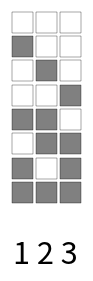
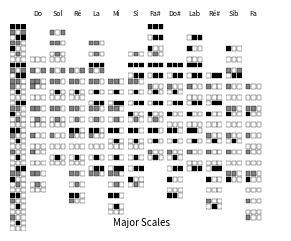
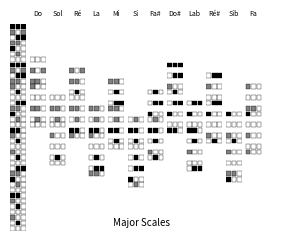
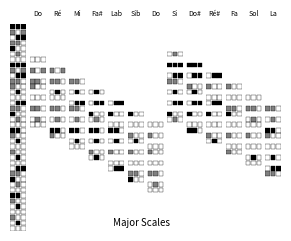
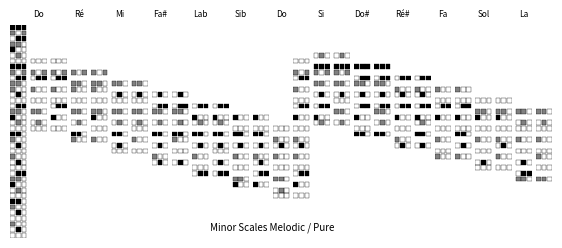
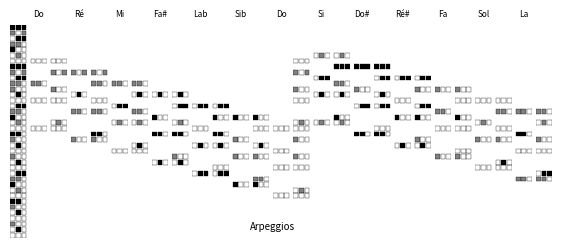
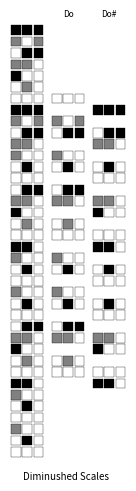
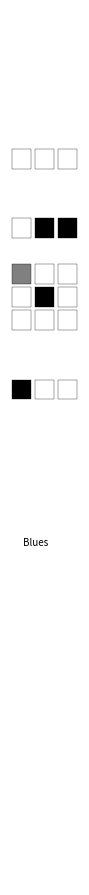
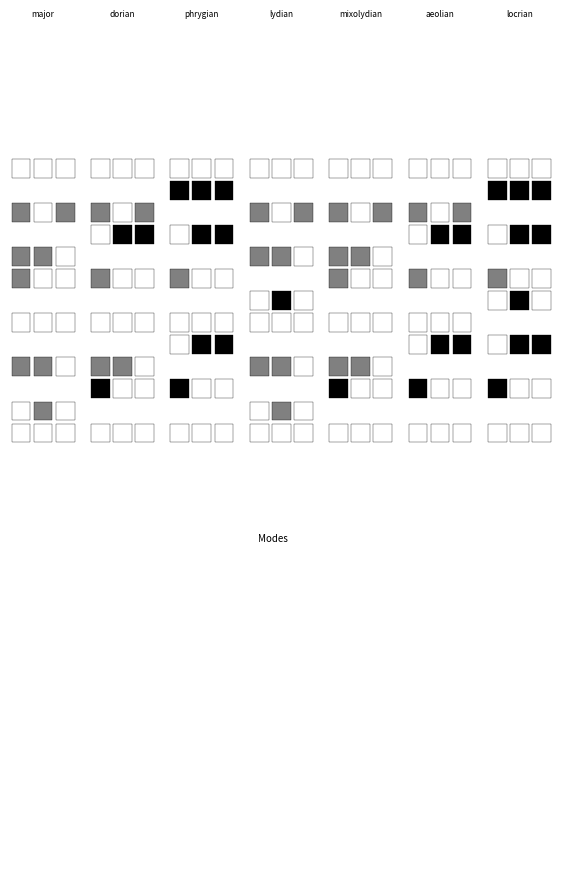

Recreate these plots in Python, in order.
#!/usr/bin/python
# -*- coding: utf-8 -*-
from collections import OrderedDict

import matplotlib.patches as patches
from matplotlib.pyplot import subplots

dpi = 600

chrom = OrderedDict([
    ('do4', {"finger": 0, "octave": 4, "note_fr": "do", "note_en": "C"}),
    ('do4#', {"finger": 123, "alt": "re4b"}),
    ('re4', {"finger": 123}),
]
)

finger_codec = {None: [],
                0: [False, False, False],
                123: [True, True, True],
                13: [True, False, True],
                23: [False, True, True],
                12: [True, True, False],
                1: [True, False, False],
                2: [False, True, False],
                3: [False, False, True]}

chromatic = [123, 13, 23, 12, 1, 2, 0, 123, 13, 23, 12, 1, 2, 0, 23, 12, 1, 2, 0, 12, 1, 2, 0, 1, 2, 0, 23, 12, 1, 2, 0,
             12, 1, 2, 0, 1, 2, 0]
names = ["Fa#", "Sol", "Lab", "La", "Sib", "Si",
         "Do", "Do#", "Ré", "Ré#", "Mi", "Fa", "Fa#", "Sol", "Lab", "La", "Sib", "Si",
         "Do", "Do#", "Ré", "Ré#", "Mi", "Fa", "Fa#", "Sol", "Lab", "La", "Sib", "Si",
         "Do", "Do#", "Ré", "Ré#", "Mi", "Fa", "Fa#", "Sol"]

major_interval = (2, 2, 1, 2, 2, 2, 1)
minor_mel_interval = (2, 1, 2, 2, 2, 2, 1)
minor_nat_interval = (2, 1, 2, 2, 1, 2, 2)
minor_har_interval = (2, 1, 2, 2, 1, 3, 1)
arpeggio_interval = (4, 3, 5)
arpeggio_dec_interval = (2, 3, 2, 4, 1)
diminushed_interval = (2, 1, 2, 1, 2, 1, 2, 1)
blues_interval = (3, 2, 1, 1, 3)


def rotate(l, n):
    return l[n:] + l[:n]


dorian_interval = rotate(major_interval, 1)
phrygian_interval = rotate(major_interval, 2)
lydian_interval = rotate(major_interval, 3)
mixolydian_interval = rotate(major_interval, 4)
# aeolian == minor natural
aeolian_interval = rotate(major_interval, 5)
locrian_interval = rotate(major_interval, 6)

# print(major_interval)
# print(dorian_interval)
# print(phrygian_interval)
# print(lydian_interval)
# print(mixolydian_interval)
# print(aeolian_interval)
# print("minor" + str(minor_nat_interval))
# print(locrian_interval)

tons = [False, True, False, True, False, True, True, False, True, False, True, True, False, True, False, True, False,
        True, True,
        False, True, False, True, True, False, True, False, True, False, True, True, False, True, False, True, True,
        False, True]

step = 1
space = 0.075

def get_scale(interval, start, nb_octave=1):
    ret = [None] * len(chromatic)
    indice = start
    ret[indice] = chromatic[indice]
    for int in interval * nb_octave:
        indice += int
        ret[indice] = chromatic[indice]
    return ret


def draw_note(ax, y, f, color):
    if f:
        for digit in [0, 1, 2]:
            ax.add_patch(
                patches.Rectangle(
                    (step * digit + space, y + space),
                    step - 2 * space,
                    step - 2 * space,
                    fill=f[digit],
                    edgecolor='black',
                    facecolor=color,
                    linewidth=0.25
                )
            )


def draw_scale(ax, scale, color='black'):
    y = len(scale) - 1
    i = 0
    for note in scale:
        if tons[i]:
            c = 'gray'
        else:
            c = 'black'
        draw_note(ax, y, finger_codec[note], c)
        y = y - step
        i += 1


def adapt(ax, title=None):
    ax.set_ylim(0, len(chromatic))
    ax.set_xlim((0, 3))
    ax.set_aspect(1)
    ax.axes.get_xaxis().set_visible(False)
    ax.axes.get_yaxis().set_visible(False)
    ax.spines["top"].set_visible(False)
    ax.spines["right"].set_visible(False)
    ax.spines["bottom"].set_visible(False)
    ax.spines["left"].set_visible(False)
    if title:
        ax.set_title("C5#", fontsize=4)


def valves():
    fig, ax = subplots(1, 1, figsize=(1, 1), dpi=100, facecolor='w', sharey=True)
    fig.suptitle("1 2 3", fontsize=22, x=0.5, y=0)
    fig.subplots_adjust(top=2.3)
    adapt(ax)
    ax.set_ylim(0, 9)
    c = 'gray'
    draw_note(ax, 8, finger_codec[0], c)
    draw_note(ax, 7, finger_codec[1], c)
    draw_note(ax, 6, finger_codec[2], c)
    draw_note(ax, 5, finger_codec[3], c)
    draw_note(ax, 4, finger_codec[12], c)
    draw_note(ax, 3, finger_codec[23], c)
    draw_note(ax, 2, finger_codec[13], c)
    draw_note(ax, 1, finger_codec[123], c)
    fig.savefig("valves.png", bbox_inches='tight')


def all_majors():
    fig, axs = subplots(1, 14, figsize=(3.5, 4), dpi=dpi, facecolor='w', sharey=True)
    fig.suptitle("Major Scales", fontsize=7)
    fig.subplots_adjust(top=2.3)
    for ax in axs:
        adapt(ax)
    draw_scale(axs[0], chromatic)
    g = 1
    for i in [0, 2, 4, 6, 8, 10, 12, -1, 1, 3, 5, 7, 9]:
        axs[g].set_title(names[6 + i], fontsize=5)
        draw_scale(axs[g], get_scale(major_interval, 6 + i))
        g += 1
    fig.savefig("major-scales-1.png", bbox_inches='tight')


def all_majors_quinte():
    fig, axs = subplots(1, 14, figsize=(3.5, 4), dpi=dpi, facecolor='w', sharey=True)
    fig.suptitle("Major Scales", fontsize=7)
    fig.subplots_adjust(top=2.3)
    for ax in axs:
        adapt(ax)
    draw_scale(axs[0], chromatic)
    g = 1
    for i in [0, 7, 2, 9, 4, 11, 6, 1, 8, 3, 10, 5]:
        axs[g].set_title(names[6 + i], fontsize=5)
        draw_scale(axs[g], get_scale(major_interval, 6 + i))
        g += 1
    fig.savefig("major-scales-2.png", bbox_inches='tight')


def all_majors_quinte_double():
    fig, axs = subplots(1, 14, figsize=(3.5, 4), dpi=dpi, facecolor='w', sharey=True)
    fig.suptitle("Major Scales", fontsize=7)
    fig.subplots_adjust(top=2.3)
    for ax in axs:
        adapt(ax)
    draw_scale(axs[0], chromatic)
    g = 1
    # for i in [0, 7, 2, 9, 4, 11, 6, 1, 8, 3, 10, 5]:
    for i in [0, -5, 2, -3, 4, -1, -6, 1, -4, 3, -2, 5]:
        axs[g].set_title(names[6 + i], fontsize=5)
        draw_scale(axs[g], get_scale(major_interval, 6 + i, 2))
        g += 1
    fig.savefig("major-scales-2-octaves.png", bbox_inches='tight')


def all_minors():
    fig, axs = subplots(1, 27, figsize=(7, 4), dpi=dpi, facecolor='w', sharey=True)
    fig.suptitle("Minor Scales Melodic / Pure", fontsize=7)
    fig.subplots_adjust(top=2.3)
    for ax in axs:
        adapt(ax)
    draw_scale(axs[0], chromatic)
    g = 1
    for i in [0, 2, 4, 6, 8, 10, 12, -1, 1, 3, 5, 7, 9]:
        axs[g].set_title(names[6 + i], fontsize=6)
        draw_scale(axs[g], get_scale(minor_mel_interval, 6 + i))
        if i == 12:
            draw_scale(axs[g + 1], get_scale(minor_nat_interval, 6 + i - 12, 2))
        else:
            draw_scale(axs[g + 1], get_scale(minor_nat_interval, 6 + i))
        g += 2
    fig.savefig("minor-scales.png", bbox_inches='tight')


def diminushed_scale():
    fig, axs = subplots(1, 3, figsize=(1.5, 4), dpi=dpi, facecolor='w', sharey=True)
    fig.suptitle("Diminushed Scales", fontsize=7)
    fig.subplots_adjust(top=3)
    for ax in axs:
        adapt(ax)
    draw_scale(axs[0], chromatic)
    g = 1
    for i in [0, 1]:
        axs[g].set_title(names[6 + i], fontsize=6)
        draw_scale(axs[g], get_scale(diminushed_interval, 6 + i, 2))
        g += 1
    fig.savefig('diminushed-scales.png', bbox_inches='tight')


def arpeggios():
    fig, axs = subplots(1, 27, figsize=(7, 4), dpi=dpi, facecolor='w', sharey=True)
    fig.suptitle("Arpeggios", fontsize=7)
    fig.subplots_adjust(top=2.3)
    for ax in axs:
        adapt(ax)
    draw_scale(axs[0], chromatic)
    g = 1
    for i in [0, 2, 4, 6, 8, 10, 12, -1, 1, 3, 5, 7, 9]:
        # for i in [0,4,8,12,-1,3,7,11]:
        axs[g].set_title(names[6 + i], fontsize=6)
        draw_scale(axs[g], get_scale(arpeggio_interval, 6 + i))
        if i == 12:
            draw_scale(axs[g + 1], get_scale(arpeggio_dec_interval, 6 + i - 12, 2))
        else:
            draw_scale(axs[g + 1], get_scale(arpeggio_dec_interval, 6 + i))
        g += 2
    fig.savefig("arpeggios.png", bbox_inches='tight')

def blues():
    fig, ax = subplots(1, 1, figsize=(7, 4), dpi=dpi, facecolor='w', sharey=True)
    fig.suptitle("Blues", fontsize=7)
    fig.subplots_adjust(top=2.3)
    adapt(ax)
    draw_scale(ax, get_scale(blues_interval, 6))
    fig.savefig("blues.png", bbox_inches='tight')

def major_modes():
    fig, axs = subplots(1, 7, figsize=(7, 4), dpi=dpi, facecolor='w', sharey=True)
    fig.suptitle("Modes", fontsize=7)
    fig.subplots_adjust(top=2.3)
    for ax in axs:
        adapt(ax)
    axs[0].set_title("major", fontsize=6)
    draw_scale(axs[0], get_scale(major_interval, 6))
    axs[1].set_title("dorian", fontsize=6)
    draw_scale(axs[1], get_scale(dorian_interval, 6))
    axs[2].set_title("phrygian", fontsize=6)
    draw_scale(axs[2], get_scale(phrygian_interval, 6))
    axs[3].set_title("lydian", fontsize=6)
    draw_scale(axs[3], get_scale(lydian_interval, 6))
    axs[4].set_title("mixolydian", fontsize=6)
    draw_scale(axs[4], get_scale(mixolydian_interval, 6))
    axs[5].set_title("aeolian", fontsize=6)
    draw_scale(axs[5], get_scale(aeolian_interval, 6))
    axs[6].set_title("locrian", fontsize=6)
    draw_scale(axs[6], get_scale(locrian_interval, 6))
    fig.savefig("modes.png", bbox_inches='tight')



valves()
all_majors_quinte_double()
all_majors_quinte()
all_majors()
all_minors()
arpeggios()
diminushed_scale()
blues()
major_modes()
